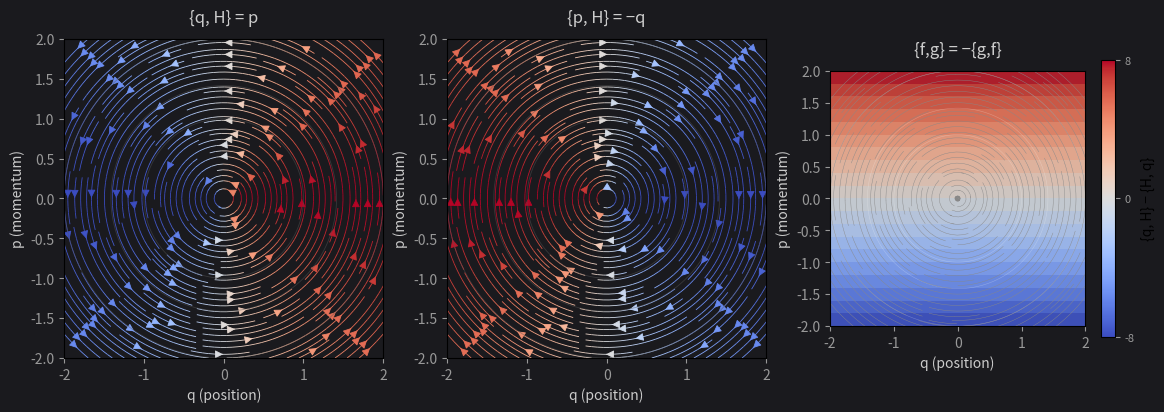

This figure's Python source: (Note: this script raises an exception after producing the figure.)
#!/usr/bin/env python3
"""
poisson-bracket-01

The Poisson bracket {f, g} = ∂f/∂q · ∂g/∂p − ∂f/∂p · ∂g/∂q
is the symplectic derivative. Anti-commutative, like coboundary.

3-panel:
1. Symplectic flow lines (Hamiltonian circulation)
2. Conjugate flow
3. Anti-commutativity {f,g} = −{g,f}
"""

import numpy as np
import matplotlib
matplotlib.use('Agg')
import matplotlib.pyplot as plt
from matplotlib.colors import TwoSlopeNorm

# Phase space grid
q = np.linspace(-2, 2, 120)
p = np.linspace(-2, 2, 120)
Q, P = np.meshgrid(q, p)

# Harmonic oscillator Hamiltonian
H = Q**2 + P**2

# Gradients
dH_dq = 2 * Q
dH_dp = 2 * P

# Poisson brackets
bracket_q_H = dH_dp    # = p
bracket_p_H = -dH_dq   # = -q

# Anti-commutativity field
shear = 2 * bracket_q_H  # = 2p
norm = TwoSlopeNorm(vmin=shear.min(), vcenter=0, vmax=shear.max())

# Vectors for streamplot (1D grid coords, 2D components)
# (U, V) = (−∂H/∂p, ∂H/∂q) = (−2p, 2q)
U = -2 * P
V = 2 * Q

# Magnitude for coloring
mag = np.sqrt(U**2 + V**2)
mag[mag == 0] = 1
color_s = 0.5 + 0.5 * V / mag

fig = plt.figure(figsize=(14, 4.5), facecolor='#1a1a1e')
fig.patch.set_facecolor('#1a1a1e')

# Panel 1: Symplectic flow — {q, H} = p
ax1 = fig.add_subplot(131)
ax1.set_facecolor('#1a1a1e')
ax1.streamplot(q, p, U, V,
               color=color_s, cmap='coolwarm', density=1.8,
               linewidth=0.6, arrowsize=1.2)
ax1.contour(Q, P, H, levels=[1, 2, 4, 8], colors='#555555',
            linewidths=0.6, alpha=0.5)
ax1.set_title('{q, H} = p', color='#cccccc', fontsize=12, pad=12)
ax1.set_xlabel('q (position)', color='#cccccc')
ax1.set_ylabel('p (momentum)', color='#cccccc')
ax1.tick_params(colors='#999999')
ax1.set_aspect('equal')

# Panel 2: Conjugate — {p, H} = −q (opposite direction)
ax2 = fig.add_subplot(132)
ax2.set_facecolor('#1a1a1e')
ax2.streamplot(q, p, -U, -V,
               color=1 - color_s, cmap='coolwarm', density=1.8,
               linewidth=0.6, arrowsize=1.2)
ax2.contour(Q, P, H, levels=[1, 2, 4, 8], colors='#555555',
            linewidths=0.6, alpha=0.5)
ax2.set_title('{p, H} = −q', color='#cccccc', fontsize=12, pad=12)
ax2.set_xlabel('q (position)', color='#cccccc')
ax2.set_ylabel('p (momentum)', color='#cccccc')
ax2.tick_params(colors='#999999')
ax2.set_aspect('equal')

# Panel 3: Anti-commutativity — magnitude of shear
ax3 = fig.add_subplot(133)
ax3.set_facecolor('#1a1a1e')
ax3.contourf(Q, P, shear, levels=24, cmap='coolwarm',
             norm=norm, alpha=0.9)
ax3.contour(Q, P, H, levels=[1, 2, 4, 8], colors='#ffffff',
            linewidths=0.4, alpha=0.25)
ax3.streamplot(q, p, U, V,
               color='#888888', cmap='Greys', density=1.5,
               linewidth=0.3, arrowsize=0.8, arrowstyle='-')
ax3.set_title('{f,g} = −{g,f}', color='#cccccc', fontsize=12, pad=12)
ax3.set_xlabel('q (position)', color='#cccccc')
ax3.set_ylabel('p (momentum)', color='#cccccc')
ax3.tick_params(colors='#999999')
ax3.set_aspect('equal')

# Colorbar for panel 3
cbar = plt.colorbar(plt.cm.ScalarMappable(cmap='coolwarm', norm=norm),
                    ax=ax3, label='{q, H} − {H, q}',
                    ticks=[shear.min(), 0, shear.max()],
                    shrink=0.8)
cbar.ax.tick_params(colors='#999999', labelsize=8)

plt.savefig('/home/sprite/slop-salon-gert/assets/poisson-bracket-01.png',
            dpi=150, facecolor=fig.get_facecolor(), bbox_inches='tight')
plt.close()

print("Saved assets/poisson-bracket-01.png")
